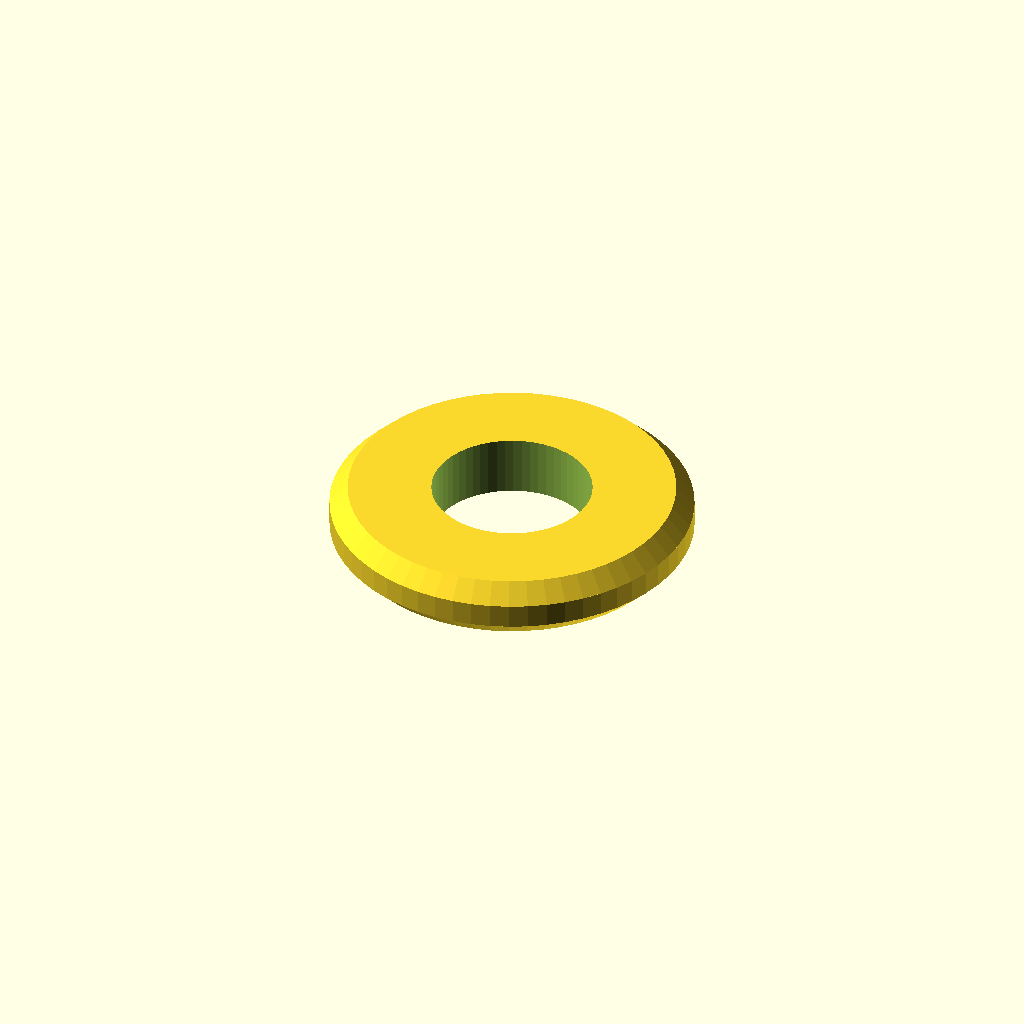
Cell 1: rendered with the file's own defaults.
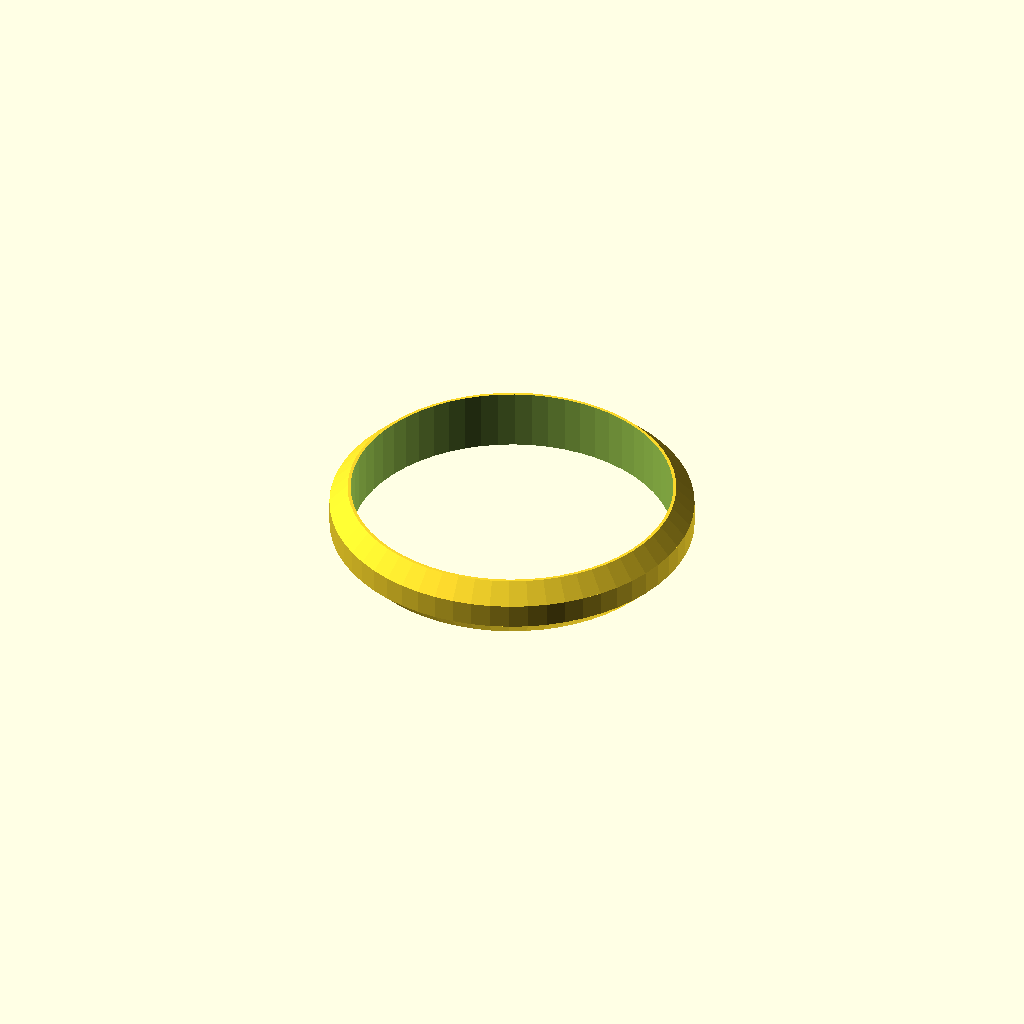
Cell 2: the same model with inner_d = 10.6.
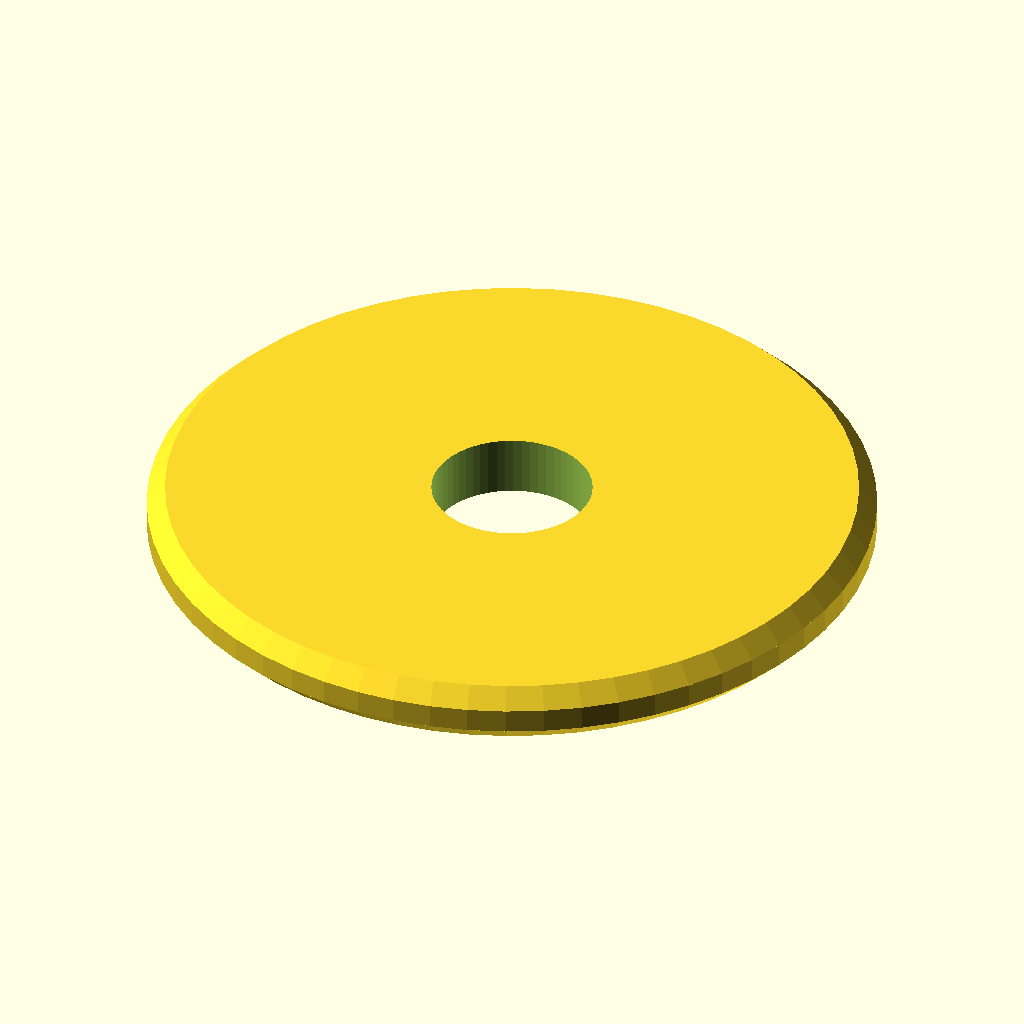
Cell 3: outer_d = 24 (everything else at default).
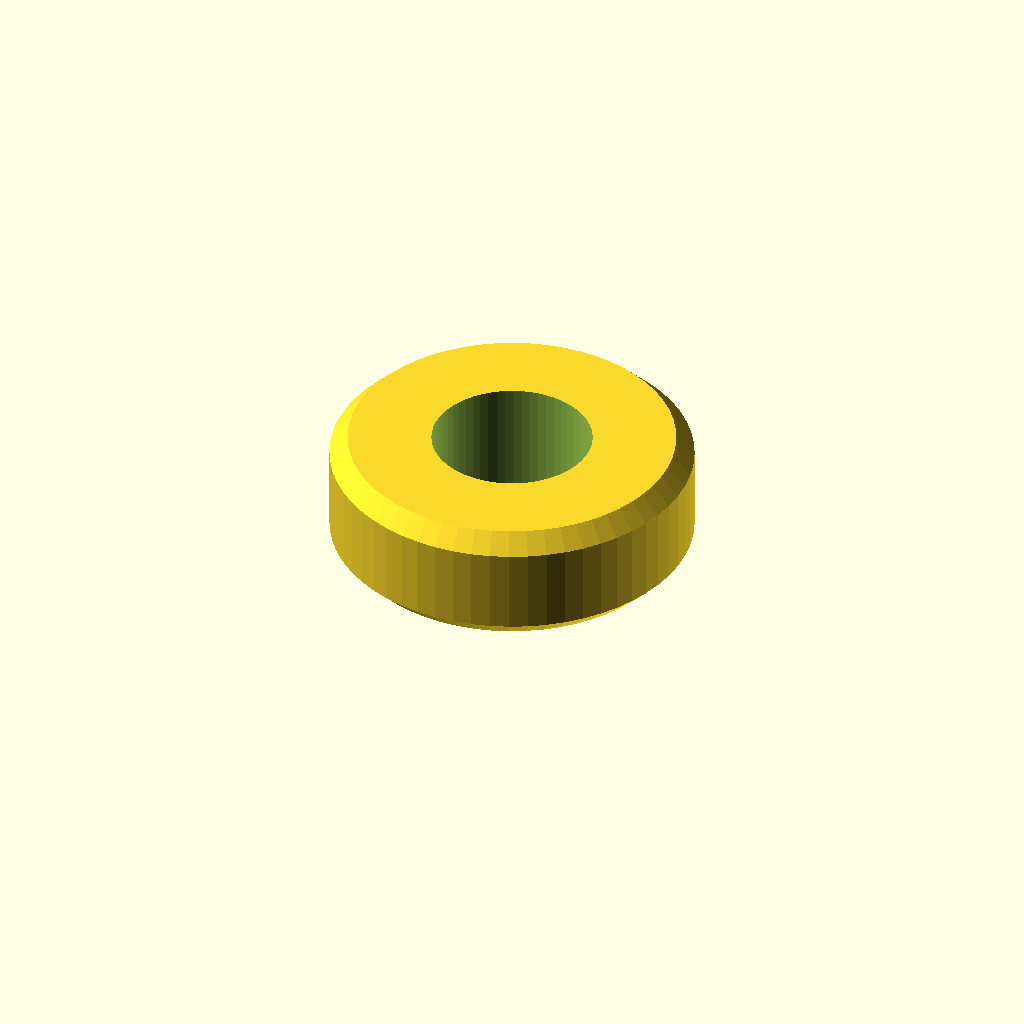
Cell 4: the same model with thickness = 4.
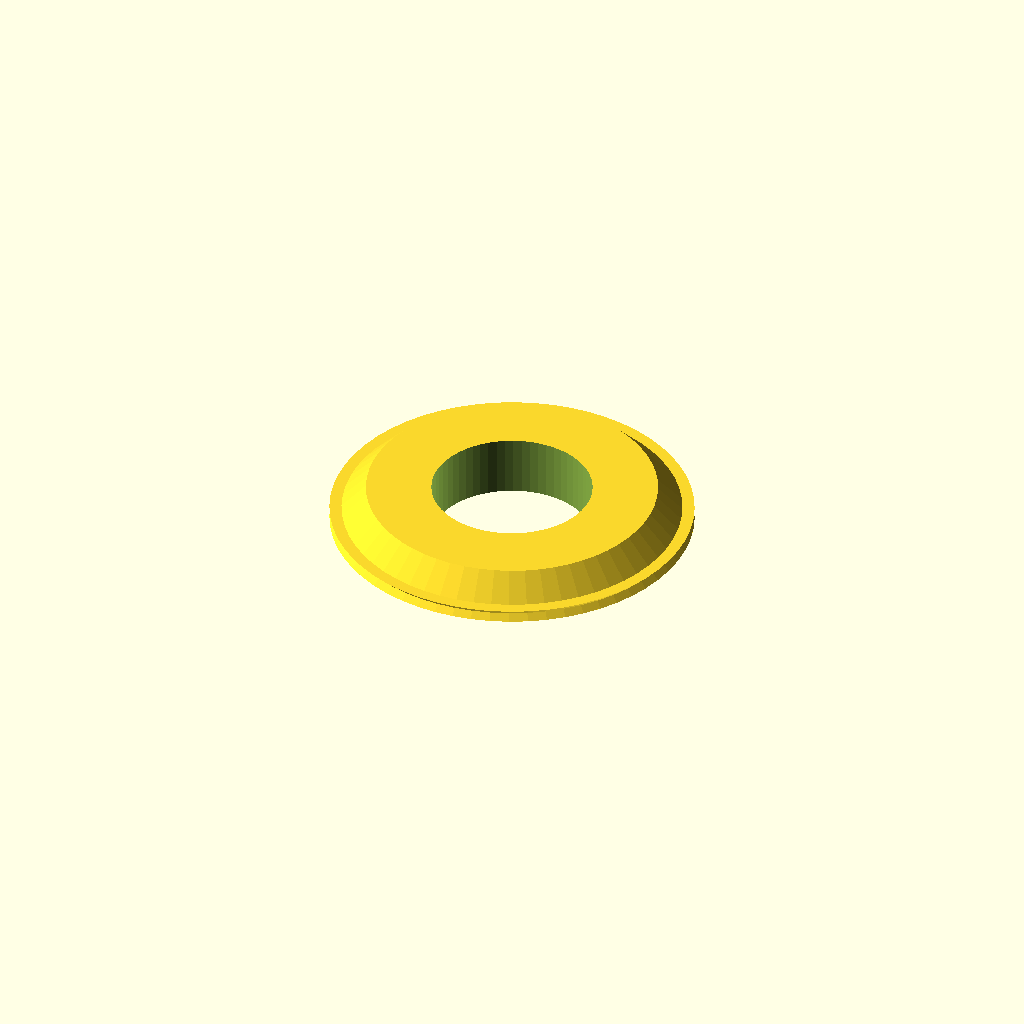
Cell 5 — chamfer set to 1.2, the other parameters unchanged.
One fixed orthographic camera (rotation 55°, 0°, 25°; colour scheme Cornfield) for every cell.
OpenSCAD source file optional_data/data/parts/part_0367.scad:
// Chamfered metric washer.
$fn = 60;
eps = 0.02;
inner_d = 5.3;
outer_d = 12;
thickness = 2;
chamfer = 0.6;
difference() {
    union() {
        cylinder(d1 = outer_d - 2 * chamfer, d2 = outer_d, h = chamfer);
        translate([0, 0, chamfer]) cylinder(d = outer_d, h = thickness - 2 * chamfer);
        translate([0, 0, thickness - chamfer]) cylinder(d1 = outer_d, d2 = outer_d - 2 * chamfer, h = chamfer);
    }
    translate([0, 0, -eps]) cylinder(d = inner_d, h = thickness + 2 * eps);
}
Parameter table extracted from the source (name, type, default, range or options):
eps: number, default 0.02
inner_d: number, default 5.3
outer_d: number, default 12
thickness: number, default 2
chamfer: number, default 0.6
